Dataset: wild-fire-prediction (GitHub, AkshayGyara/wild-fire-prediction). Classes: no fire, smoke.

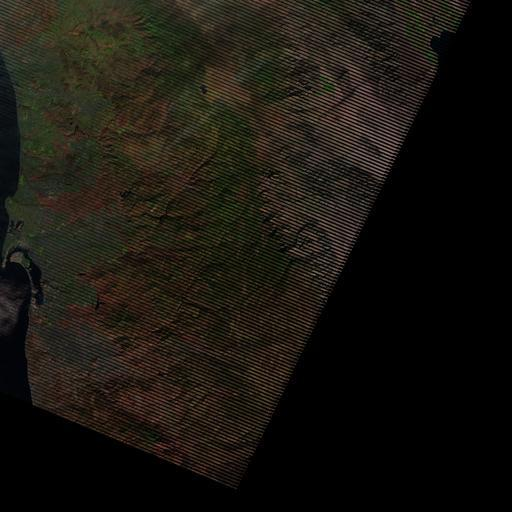
Label: no fire

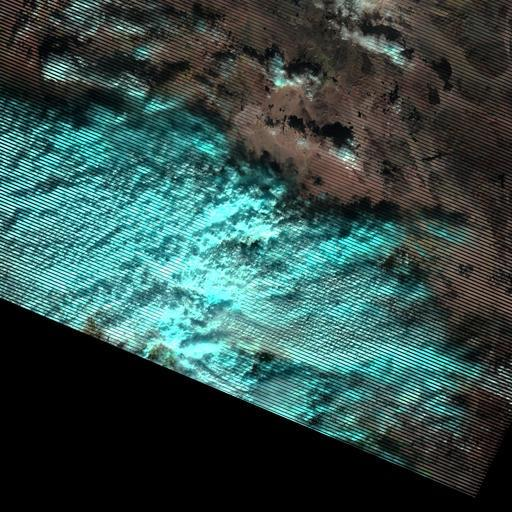
Label: smoke

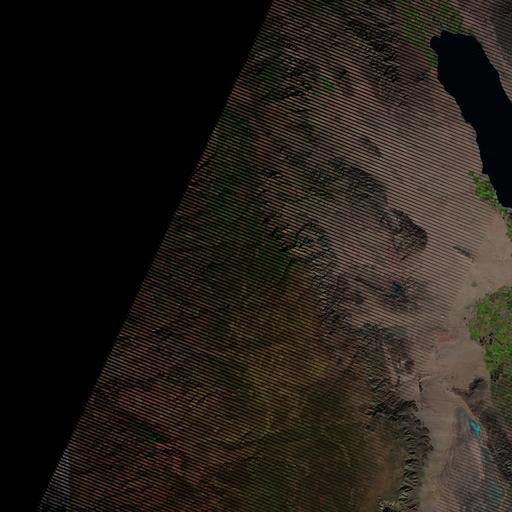
Label: no fire

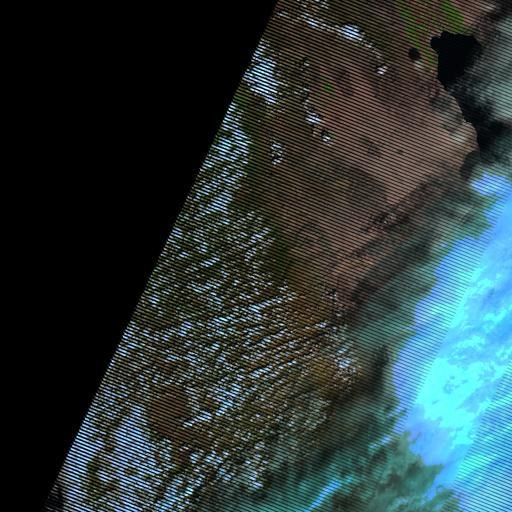
Label: smoke
